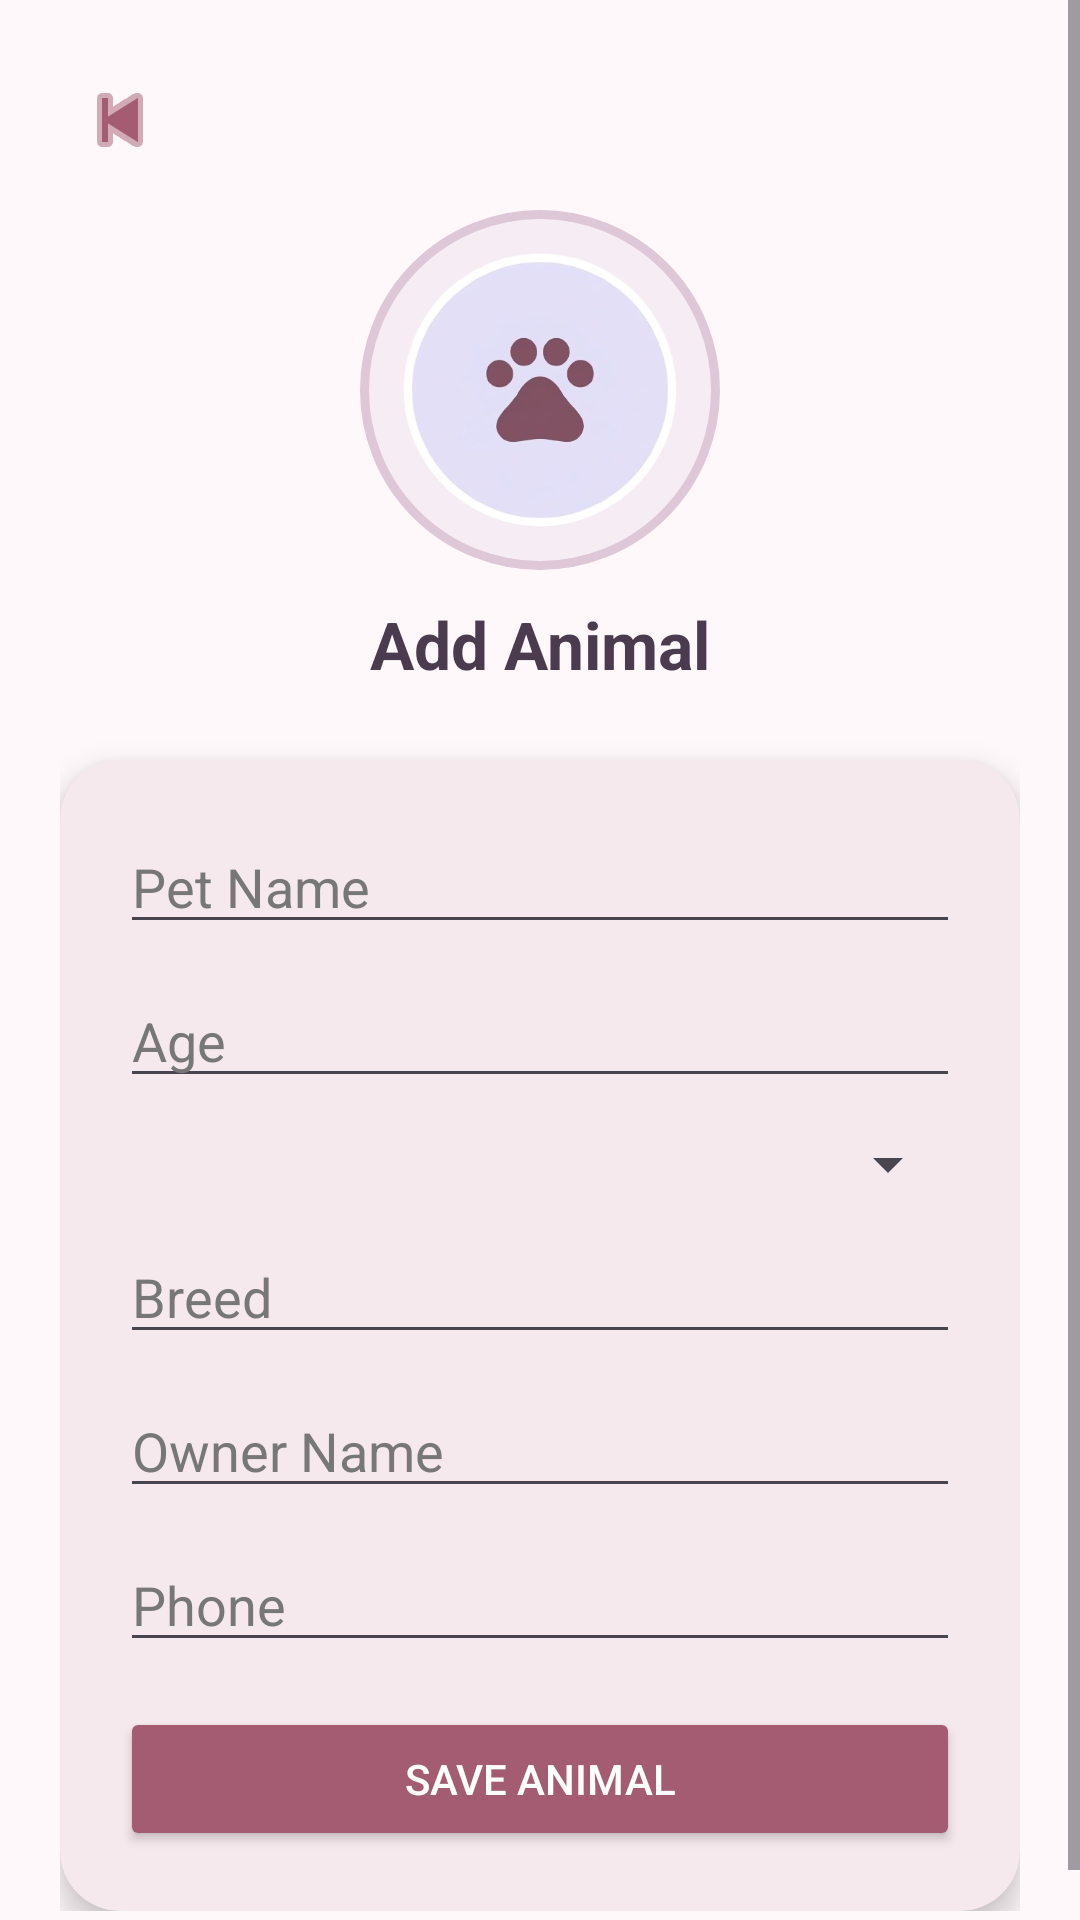

Layout XML and referenced resources for this Android screen:
<!-- AndroidManifest.xml: application theme Theme.VetRecord -->
<!-- res/layout/activity_add_animal.xml -->
<?xml version="1.0" encoding="utf-8"?>
<ScrollView xmlns:android="http://schemas.android.com/apk/res/android"
    xmlns:app="http://schemas.android.com/apk/res-auto"
    android:layout_width="match_parent"
    android:layout_height="match_parent"
    android:background="#FFF8FA"
    android:fillViewport="true">

    <LinearLayout
        android:layout_width="match_parent"
        android:layout_height="wrap_content"
        android:orientation="vertical"
        android:padding="20dp">

        
        <ImageButton
            android:id="@+id/btnBack"
            android:layout_width="40dp"
            android:layout_height="40dp"
            android:src="@android:drawable/ic_media_previous"
            android:background="@android:color/transparent"
            android:tint="#A45C73" />

        
        <ImageView
            android:id="@+id/imgHeader"
            android:layout_width="120dp"
            android:layout_height="120dp"
            android:layout_gravity="center"
            android:layout_marginTop="10dp"
            android:src="@drawable/profile"
            android:scaleType="centerCrop"
            android:background="@drawable/profile_bg" />

        
        <TextView
            android:layout_width="wrap_content"
            android:layout_height="wrap_content"
            android:text="Add Animal"
            android:textSize="22sp"
            android:textStyle="bold"
            android:textColor="#4B3B4F"
            android:layout_gravity="center"
            android:layout_marginTop="10dp" />

        
        <androidx.cardview.widget.CardView
            android:layout_width="match_parent"
            android:layout_height="wrap_content"
            android:layout_marginTop="24dp"
            app:cardBackgroundColor="#F6E9EE"
            app:cardCornerRadius="20dp"
            app:cardElevation="6dp">

            <LinearLayout
                android:layout_width="match_parent"
                android:layout_height="wrap_content"
                android:orientation="vertical"
                android:padding="20dp">

                
                <EditText
                    android:id="@+id/etPetName"
                    android:layout_width="match_parent"
                    android:layout_height="wrap_content"
                    android:hint="Pet Name"
                    android:textColor="#2B2B2B"
                    android:textColorHint="#777777" />

                
                <EditText
                    android:id="@+id/etAge"
                    android:layout_width="match_parent"
                    android:layout_height="wrap_content"
                    android:hint="Age"
                    android:inputType="number"
                    android:layout_marginTop="10dp"
                    android:textColor="#2B2B2B"
                    android:textColorHint="#777777" />

                
                <Spinner
                    android:id="@+id/spinnerType"
                    android:layout_width="match_parent"
                    android:layout_height="wrap_content"
                    android:layout_marginTop="10dp" />

                
                <EditText
                    android:id="@+id/etNotes"
                    android:layout_width="match_parent"
                    android:layout_height="wrap_content"
                    android:hint="Breed"
                    android:layout_marginTop="10dp"
                    android:textColor="#2B2B2B"
                    android:textColorHint="#777777" />

                
                <EditText
                    android:id="@+id/etOwnerName"
                    android:layout_width="match_parent"
                    android:layout_height="wrap_content"
                    android:hint="Owner Name"
                    android:layout_marginTop="10dp"
                    android:textColor="#2B2B2B"
                    android:textColorHint="#777777" />

                
                <EditText
                    android:id="@+id/etPhone"
                    android:layout_width="match_parent"
                    android:layout_height="wrap_content"
                    android:hint="Phone"
                    android:layout_marginTop="10dp"
                    android:textColor="#2B2B2B"
                    android:textColorHint="#777777" />

                
                <Button
                    android:id="@+id/btnSave"
                    android:layout_width="match_parent"
                    android:layout_height="wrap_content"
                    android:text="Save Animal"
                    android:layout_marginTop="15dp"
                    android:backgroundTint="#A45C73"
                    android:textColor="#FFFFFF" />

            </LinearLayout>

        </androidx.cardview.widget.CardView>

    </LinearLayout>

</ScrollView>
<!-- resources referenced by this layout -->
<resources>
  <!-- drawable profile: png bitmap (drawable, 92289 bytes) -->
  <!-- drawable profile_bg (drawable) -->
  <?xml version="1.0" encoding="utf-8"?>
  <shape xmlns:android="http://schemas.android.com/apk/res/android"
      android:shape="oval">
  
      <solid android:color="#F6EDF4"/>
  
      <stroke
          android:width="3dp"
          android:color="#DEC7D7"/>
  </shape>
  <style name="Theme.VetRecord" parent="Base.Theme.VetRecord" />
  <style name="Base.Theme.VetRecord" parent="Theme.Material3.DayNight.NoActionBar">
          
          
      </style>
</resources>
